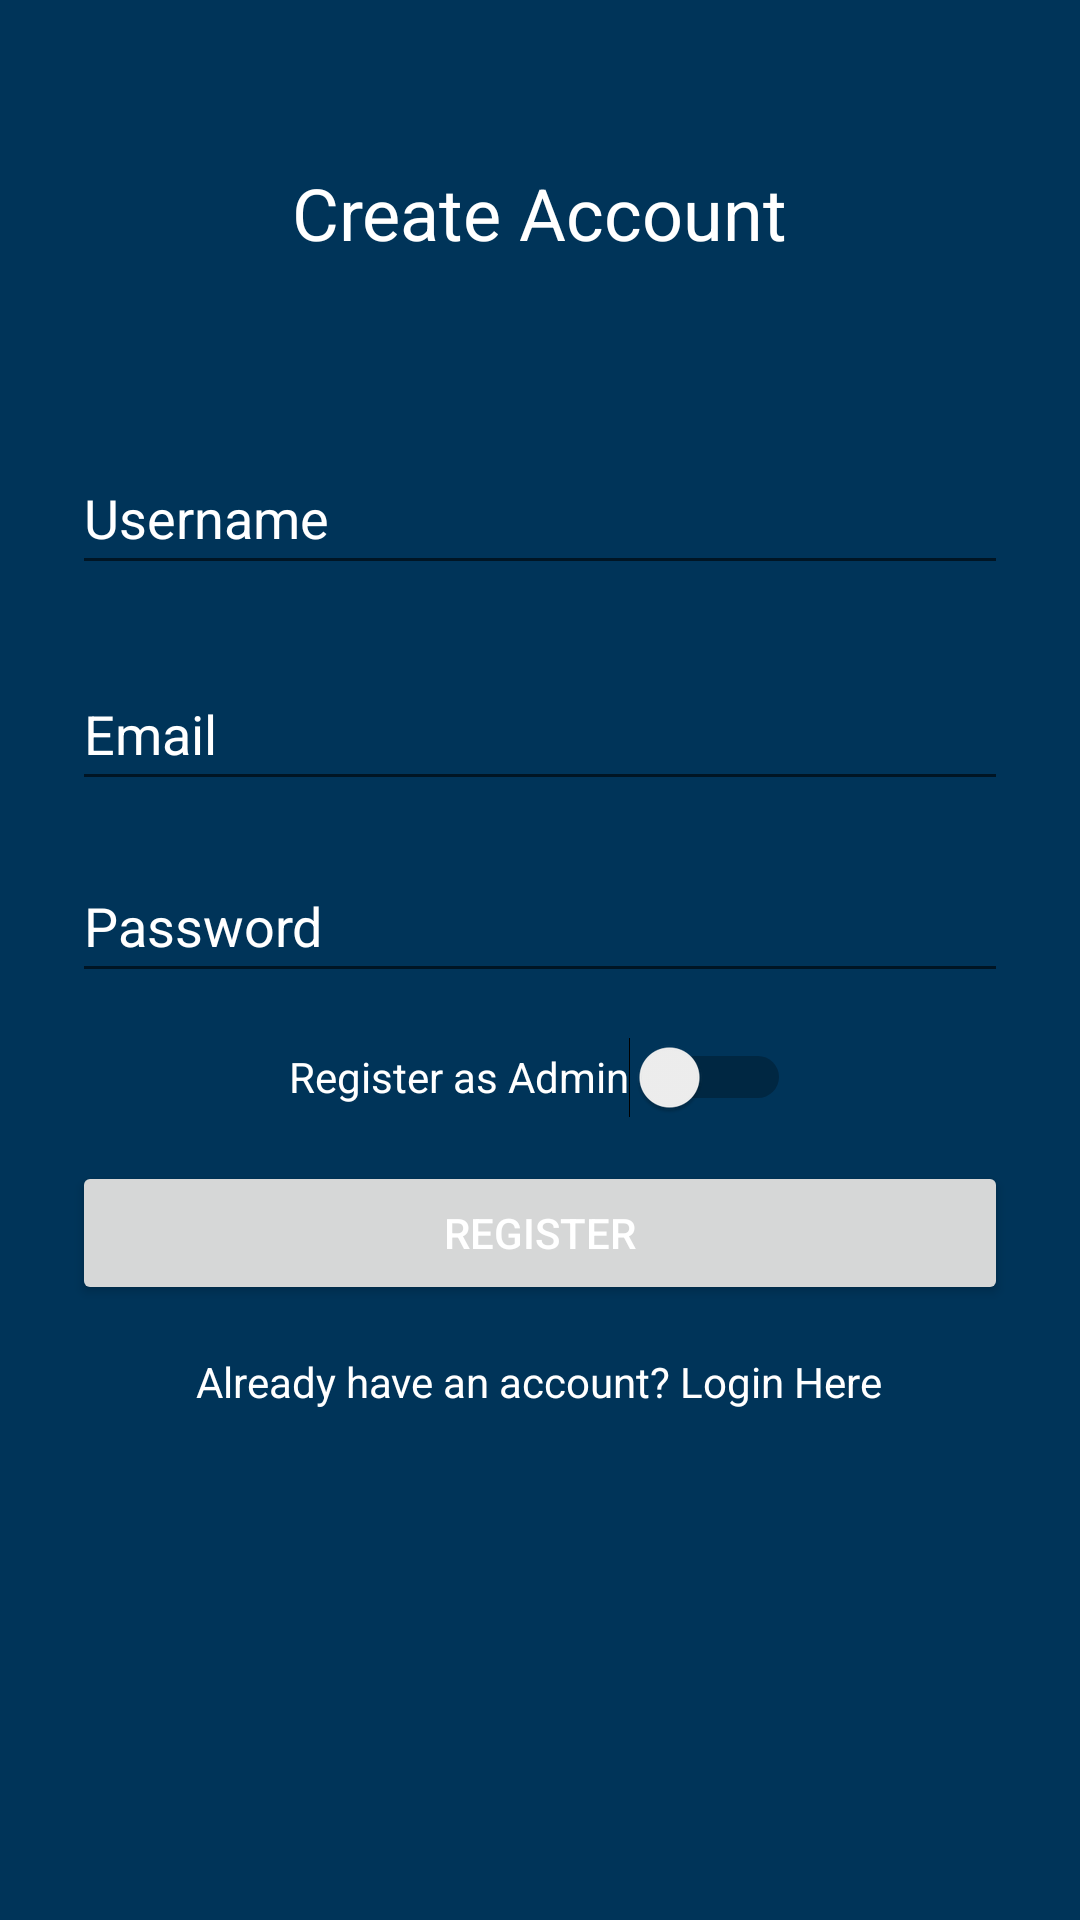

This screen was rendered from an Android layout file. Write that file and the resources it references.
<!-- AndroidManifest.xml: application theme Theme.B07Project -->
<!-- res/layout/activity_register.xml -->
<?xml version="1.0" encoding="utf-8"?>
<androidx.constraintlayout.widget.ConstraintLayout xmlns:android="http://schemas.android.com/apk/res/android"
    xmlns:app="http://schemas.android.com/apk/res-auto"
    xmlns:tools="http://schemas.android.com/tools"
    android:layout_width="match_parent"
    android:layout_height="match_parent"
    android:background="@color/prussianblue"
    tools:context=".Register">

    <TextView
        android:id="@+id/CreateAccText"
        android:layout_width="wrap_content"
        android:layout_height="wrap_content"
        android:text="Create Account"
        android:textSize="24sp"
        android:textColor="@color/white"
        app:layout_constraintBottom_toBottomOf="parent"
        app:layout_constraintEnd_toEndOf="parent"
        app:layout_constraintStart_toStartOf="parent"
        app:layout_constraintTop_toTopOf="parent"
        app:layout_constraintVertical_bias="0.089999974" />

    <EditText
        android:id="@+id/Email"
        android:textColor="@color/white"
        android:layout_width="0dp"
        android:layout_height="wrap_content"
        android:layout_marginStart="24dp"
        android:layout_marginTop="24dp"
        android:layout_marginEnd="24dp"
        android:ems="10"
        android:hint="Email"
        android:inputType="textPersonName|textEmailAddress"
        android:minHeight="48dp"
        app:layout_constraintEnd_toEndOf="parent"
        app:layout_constraintHorizontal_bias="1.0"
        app:layout_constraintStart_toStartOf="parent"
        app:layout_constraintTop_toBottomOf="@+id/Username" />

    <EditText
        android:id="@+id/Username"
        android:layout_width="0dp"
        android:layout_height="wrap_content"
        android:layout_marginStart="24dp"
        android:layout_marginTop="60dp"
        android:layout_marginEnd="24dp"
        android:ems="10"
        android:hint="Username"
        android:textColor="@color/white"
        android:inputType="textPersonName"
        android:digits="abcdefghijklmnopqrstuvwxyz1234567890 "
        android:minHeight="48dp"
        app:layout_constraintEnd_toEndOf="parent"
        app:layout_constraintHorizontal_bias="1.0"
        app:layout_constraintStart_toStartOf="parent"
        app:layout_constraintTop_toBottomOf="@+id/CreateAccText" />

    <EditText
        android:id="@+id/Password"
        android:layout_width="0dp"
        android:layout_height="wrap_content"
        android:layout_marginStart="24dp"
        android:layout_marginTop="16dp"
        android:layout_marginEnd="24dp"
        android:ems="10"
        android:textColor="@color/white"
        android:hint="Password"
        android:inputType="textPersonName|textPassword"
        android:minHeight="48dp"
        app:layout_constraintEnd_toEndOf="parent"
        app:layout_constraintHorizontal_bias="0.0"
        app:layout_constraintStart_toStartOf="parent"
        app:layout_constraintTop_toBottomOf="@+id/Email" />

    <Button
        android:id="@+id/RegisterButton"
        android:layout_width="0dp"
        android:layout_height="wrap_content"
        android:layout_marginStart="24dp"
        android:layout_marginTop="56dp"
        android:layout_marginEnd="24dp"
        android:text="Register"
        app:layout_constraintEnd_toEndOf="parent"
        app:layout_constraintHorizontal_bias="0.0"
        app:layout_constraintStart_toStartOf="parent"
        app:layout_constraintTop_toBottomOf="@+id/Password"
        android:textColor="#FFFFFF"/>

    <TextView
        android:id="@+id/createText"
        android:layout_width="wrap_content"
        android:layout_height="wrap_content"
        android:layout_marginTop="16dp"
        android:clickable="true"
        android:textColor="@color/white"

        android:minHeight="48dp"
        android:text="Already have an account? Login Here"
        app:layout_constraintEnd_toEndOf="parent"
        app:layout_constraintHorizontal_bias="0.497"
        app:layout_constraintStart_toStartOf="parent"
        app:layout_constraintTop_toBottomOf="@+id/RegisterButton" />

    <Switch
        android:id="@+id/AdminCheck"
        android:layout_width="wrap_content"
        android:layout_height="wrap_content"
        android:minHeight="48dp"
        android:text="Register as Admin"
        android:textColor="@color/white"

        app:layout_constraintBottom_toTopOf="@+id/RegisterButton"
        app:layout_constraintEnd_toEndOf="parent"
        app:layout_constraintStart_toStartOf="parent"
        app:layout_constraintTop_toBottomOf="@+id/Password" />

</androidx.constraintlayout.widget.ConstraintLayout>
<!-- resources referenced by this layout -->
<resources>
  <color name="prussianblue">#003459</color>
  <color name="white">#FFFFFFFF</color>
  <style name="Theme.B07Project" parent="Theme.MaterialComponents.DayNight.DarkActionBar">
          
          <item name="colorPrimary">@color/carolinablue</item>
          <item name="colorPrimaryVariant">@color/blackblue</item>
          <item name="colorOnPrimary">@color/prussianblue</item>
          
          <item name="colorSecondary">@color/teal_200</item>
          <item name="colorSecondaryVariant">@color/teal_700</item>
          <item name="colorOnSecondary">@color/carolinablue</item>
          <item name="android:textColorHint">@color/white</item>
          
          <item name="android:statusBarColor" tools:targetApi="l">?attr/colorPrimaryVariant</item>
          
      </style>
  <color name="carolinablue">#00A8E8</color>
  <color name="blackblue">#00172F</color>
  <color name="teal_200">#FF03DAC5</color>
  <color name="teal_700">#FF018786</color>
</resources>
